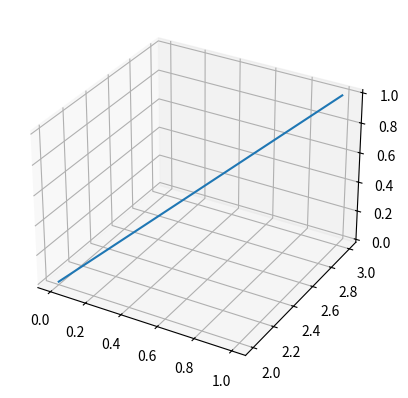

Write the Python code that produced this figure.
import matplotlib.pyplot as plt
import sys

VecStart_x = 0
VecStart_y = 2
VecStart_z = 0
VecEnd_x = 1
VecEnd_y = 3
VecEnd_z  = 1

from mpl_toolkits.mplot3d import Axes3D
fig = plt.figure()
ax = fig.add_subplot(111, projection='3d')
ax.plot([VecStart_x, VecEnd_x], [VecStart_y,VecEnd_y],zs=[VecStart_z,VecEnd_z])
plt.show()
plt.close()
input("Press Enter to continue...")
